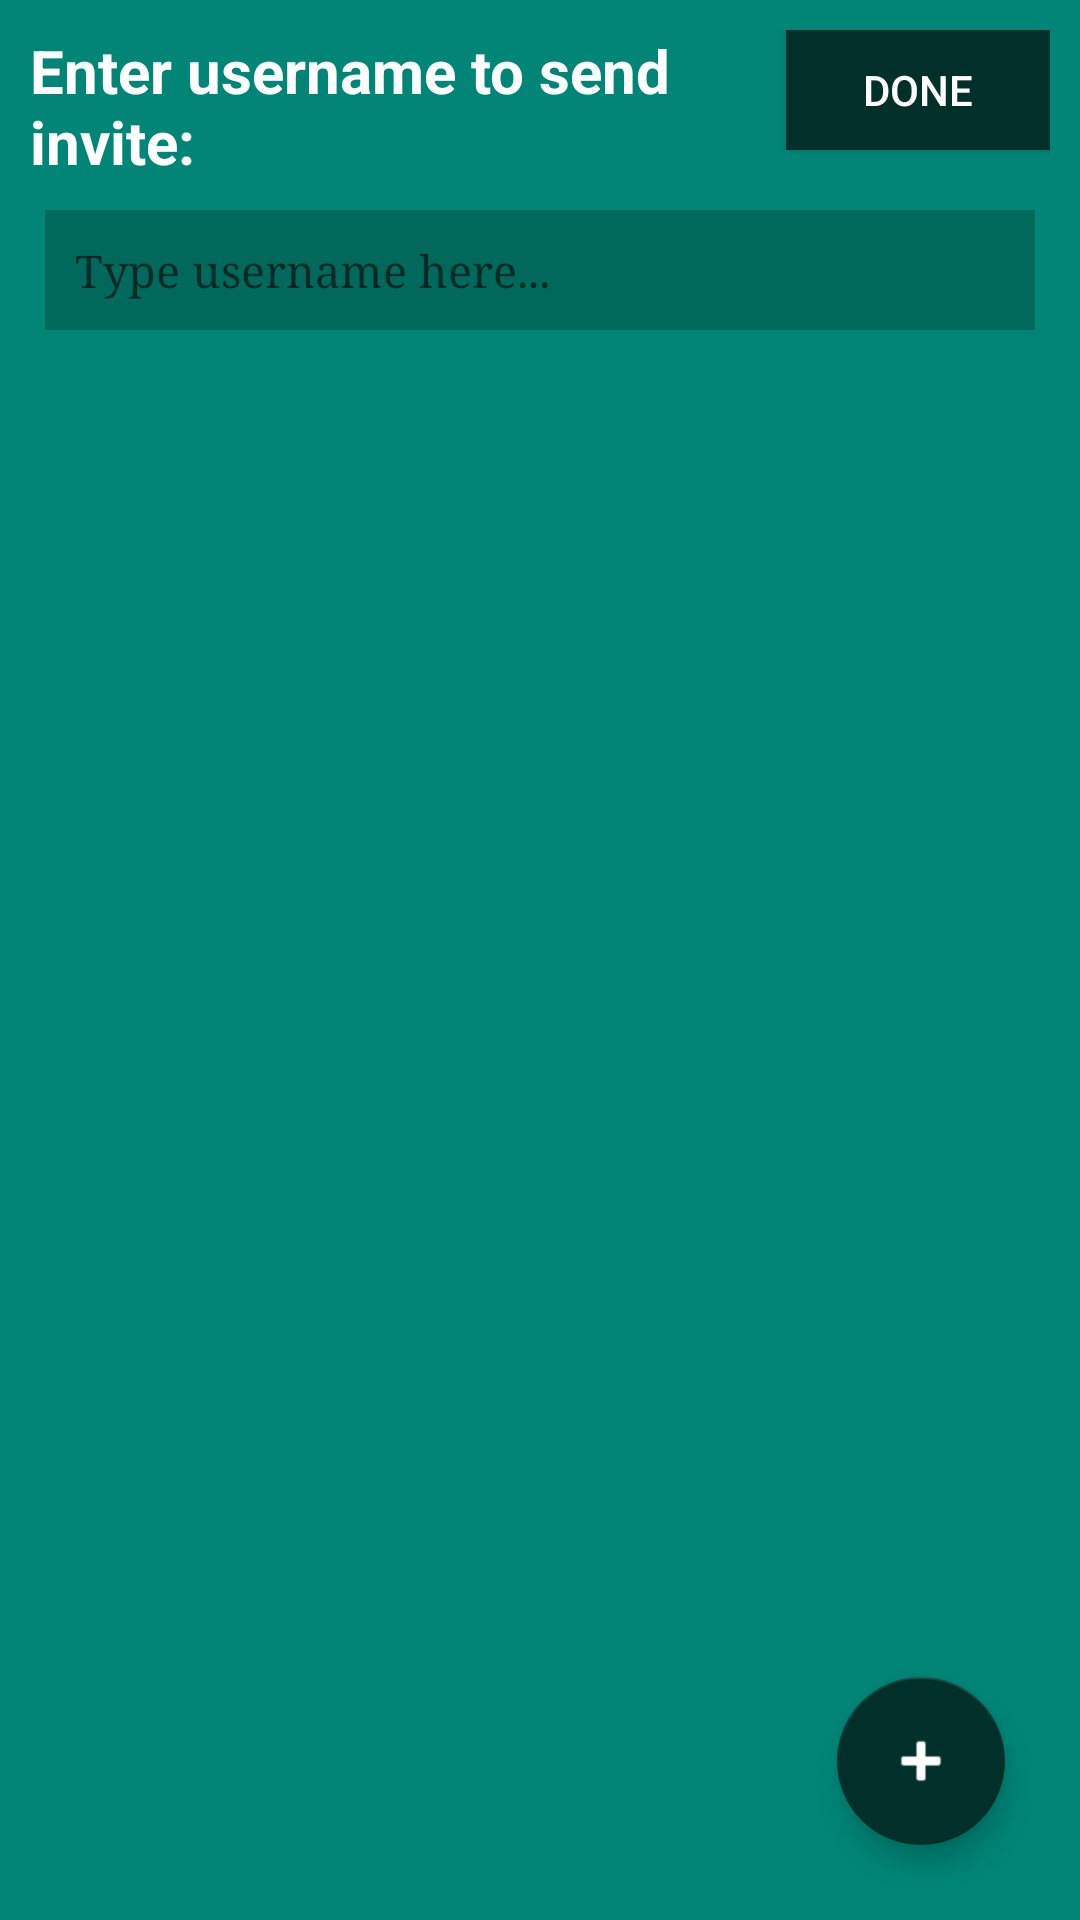

This screen was rendered from an Android layout file. Write that file and the resources it references.
<!-- AndroidManifest.xml: application theme AppTheme -->
<!-- res/layout/fragment_invite_user.xml -->
<?xml version="1.0" encoding="utf-8"?>
<RelativeLayout xmlns:android="http://schemas.android.com/apk/res/android"
                xmlns:tools="http://schemas.android.com/tools"
                xmlns:app="http://schemas.android.com/apk/res-auto" android:layout_width="match_parent"
                android:padding="10dp"
                android:layout_height="match_parent"
                android:background="@color/colorPrimary"
                tools:context=".InviteUserFragment">
    <Button android:layout_width="wrap_content"
            android:layout_height="40dp"
            android:text="Done"
            android:id="@+id/send_invite_btn"
            android:layout_marginBottom="10dp"
            android:background="@color/colorAccent"
            android:layout_alignParentEnd="true"
            android:textColor="@android:color/white"/>
    <TextView
            android:layout_width="match_parent"
            android:layout_height="wrap_content"
            android:layout_toStartOf="@id/send_invite_btn"
            android:layout_marginEnd="5dp"
            android:textColor="@android:color/white"
            android:textSize="20sp"
            android:layout_marginBottom="10dp"
            android:textStyle="bold"
            android:layout_alignParentTop="true"
            android:id="@+id/invite_label"
            android:text="Enter username to send invite:"
            android:labelFor="@id/team_name_field"/>

    <EditText
            android:layout_below="@id/send_invite_btn"
            android:id="@+id/username_field"
            android:layout_width="match_parent"
            android:layout_marginStart="5dp"
            android:layout_marginEnd="5dp"
            android:layout_marginTop="10dp"
            android:inputType="text"
            android:fontFamily="serif"
            android:textCursorDrawable="@null"
            android:hint="Type username here..."
            android:padding="10dp"
            android:background="#f000"
            android:textSize="15sp"
            android:textColor="@android:color/white"
            android:layout_height="40dp"
            android:imeOptions="actionDone"
            android:importantForAutofill="no"
            android:backgroundTint="@color/colorPrimaryDark"
            tools:targetApi="o"
            tools:ignore="LabelFor"/>

    <android.support.v7.widget.RecyclerView
            android:id="@+id/invitation_rv"
            android:layout_below="@id/username_field"
            android:layout_width="match_parent"
            android:layout_margin="5dp"
            android:layout_height="wrap_content"/>

    <android.support.design.widget.FloatingActionButton
            android:id="@+id/fab_done"
            android:layout_width="wrap_content"
            android:layout_height="wrap_content"
            app:fabSize="normal"
            android:elevation="20dp"
            android:foregroundGravity="center"
            android:layout_margin="15dp"
            android:tint="@android:color/white"
            android:background="?android:selectableItemBackground"
            android:layout_alignParentBottom="true"
            android:layout_alignParentEnd="true"
            android:src="@android:drawable/ic_input_add"/>

</RelativeLayout>
<!-- resources referenced by this layout -->
<resources>
  <color name="colorAccent">#003029</color>
  <color name="colorPrimary">#008577</color>
  <color name="colorPrimaryDark">#9900574B</color>
  <style name="AppTheme" parent="Theme.AppCompat.Light.NoActionBar">
          
          <item name="colorPrimary">@color/colorPrimary</item>
          <item name="colorPrimaryDark">@color/colorPrimaryDark</item>
          <item name="colorAccent">@color/colorAccent</item>
          <item name="android:statusBarColor">@color/colorPrimaryDark</item>
      </style>
</resources>
